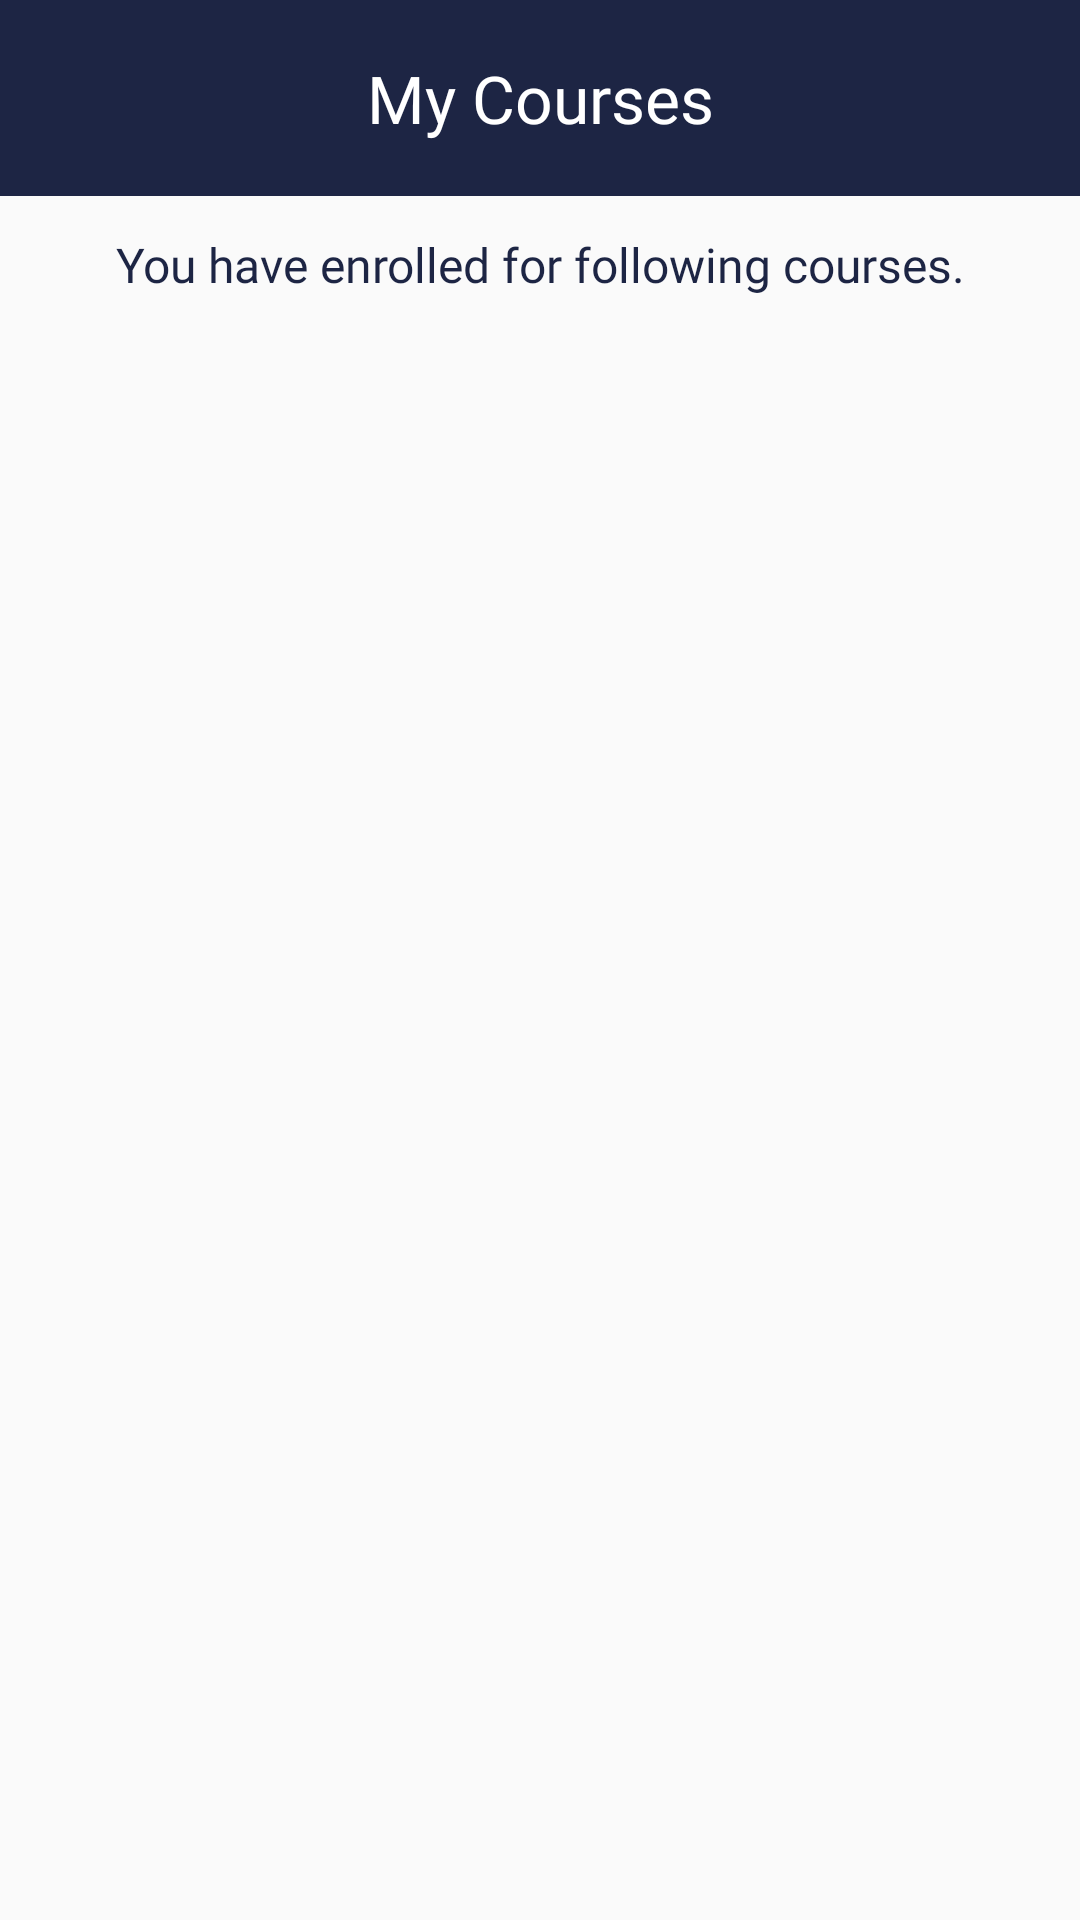

Reconstruct the res/layout file that produces this screen, plus the resources it refers to.
<!-- AndroidManifest.xml: application theme AppTheme -->
<!-- res/layout/activity_view_student_enrolled_courses.xml -->
<?xml version="1.0" encoding="utf-8"?>

<LinearLayout xmlns:android="http://schemas.android.com/apk/res/android"
    xmlns:app="http://schemas.android.com/apk/res-auto"
    xmlns:tools="http://schemas.android.com/tools"
    android:layout_width="match_parent"
    android:layout_height="match_parent"
    android:orientation="vertical"
    tools:context=".activities.student.ViewStudentEnrolledCourses">

    <LinearLayout
        android:layout_width="match_parent"
        android:layout_height="wrap_content"
        android:background="@color/colorPrimary"
        android:orientation="horizontal"
        android:gravity="center">

        <TextView
            android:layout_width="0dp"
            android:layout_height="wrap_content"
            android:layout_weight="1"
            android:fontFamily="@font/quicksand_bold"
            android:textColor="@android:color/white"
            android:textSize="22sp"
            android:textAlignment="center"
            android:text="My Courses"
            android:padding="18dp"/>

    </LinearLayout>

    <TextView
        android:layout_width="match_parent"
        android:layout_height="wrap_content"
        android:text="You have enrolled for following courses."
        android:textAlignment="center"
        android:fontFamily="@font/quicksand_regular"
        android:padding="12dp"
        android:textSize="16sp"
        android:textColor="@color/colorPrimary"/>

    <androidx.recyclerview.widget.RecyclerView
        android:layout_width="match_parent"
        android:layout_height="fill_parent"
        android:id="@+id/courseList"/>

</LinearLayout>
<!-- resources referenced by this layout -->
<resources>
  <color name="colorPrimary">#1D2544</color>
  <style name="AppTheme" parent="Theme.AppCompat.Light.NoActionBar">
          
          <item name="colorPrimary">@color/colorPrimary</item>
          <item name="colorPrimaryDark">@color/colorPrimaryDark</item>
          <item name="colorAccent">@color/colorAccent</item>
      </style>
  <color name="colorPrimaryDark">#141A32</color>
  <color name="colorAccent">#E5E5E5</color>
</resources>
